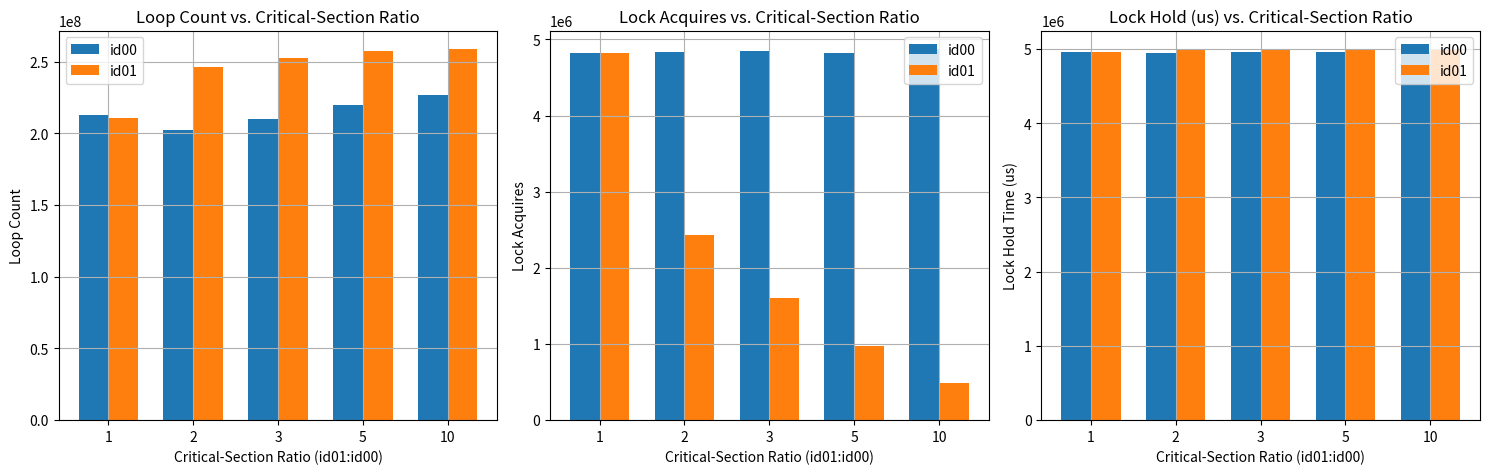

Here is the Python script that generated this plot:
import matplotlib.pyplot as plt
import numpy as np

# Critical-section ratios
ratios = [1, 2, 3, 5, 10]

# --------------------- Loop Counts --------------------- #
loop_id00 = [213210165, 202178527, 209902135, 219976974, 226743221]
loop_id01 = [210984911, 246575002, 252697022, 257537536, 258866192]

# ------------------ Lock Acquires ---------------------- #
acq_id00  = [4822807,   4841693,   4842466,   4825796,   4874298]
acq_id01  = [4822788,   2432593,   1609995,   969544,    486718]

# ------------------- Lock Hold (us) -------------------- #
hold_id00 = [4961593,   4948599,   4955282,   4959475,   4973242]
hold_id01 = [4961387,   4994102,   4995550,   4997435,   4998862]

# Create a figure with 3 subplots, side by side
fig, axs = plt.subplots(1, 3, figsize=(15, 5))

# We'll create x positions for the groups (0..4 for 5 ratios)
x = np.arange(len(ratios))  # array([0, 1, 2, 3, 4])
width = 0.35  # Width of each bar

# ===================== SUBPLOT 1: LOOP COUNTS ===================== #
axs[0].bar(x - width/2, loop_id00,  width, label='id00', color='tab:blue')
axs[0].bar(x + width/2, loop_id01,  width, label='id01', color='tab:orange')

axs[0].set_title('Loop Count vs. Critical-Section Ratio')
axs[0].set_xticks(x)
axs[0].set_xticklabels(ratios)
axs[0].set_xlabel('Critical-Section Ratio (id01:id00)')
axs[0].set_ylabel('Loop Count')
axs[0].legend()
axs[0].grid(True)

# (Optional) If values vary widely, you can use:
# axs[0].set_yscale('log')

# ==================== SUBPLOT 2: LOCK ACQUIRES ===================== #
axs[1].bar(x - width/2, acq_id00, width, label='id00', color='tab:blue')
axs[1].bar(x + width/2, acq_id01, width, label='id01', color='tab:orange')

axs[1].set_title('Lock Acquires vs. Critical-Section Ratio')
axs[1].set_xticks(x)
axs[1].set_xticklabels(ratios)
axs[1].set_xlabel('Critical-Section Ratio (id01:id00)')
axs[1].set_ylabel('Lock Acquires')
axs[1].legend()
axs[1].grid(True)

# (Optional) If values vary widely, you can use:
# axs[1].set_yscale('log')

# ==================== SUBPLOT 3: LOCK HOLD (us) ==================== #
axs[2].bar(x - width/2, hold_id00, width, label='id00', color='tab:blue')
axs[2].bar(x + width/2, hold_id01, width, label='id01', color='tab:orange')

axs[2].set_title('Lock Hold (us) vs. Critical-Section Ratio')
axs[2].set_xticks(x)
axs[2].set_xticklabels(ratios)
axs[2].set_xlabel('Critical-Section Ratio (id01:id00)')
axs[2].set_ylabel('Lock Hold Time (us)')
axs[2].legend()
axs[2].grid(True)

# (Optional) If values vary widely, you can use:
# axs[2].set_yscale('log')

# Adjust layout so labels/titles don't overlap
plt.tight_layout()

# Save to a file
plt.savefig('critical_section_bar_charts_new.png', dpi=300, bbox_inches='tight')

# If you also want to display it interactively:
# plt.show()
